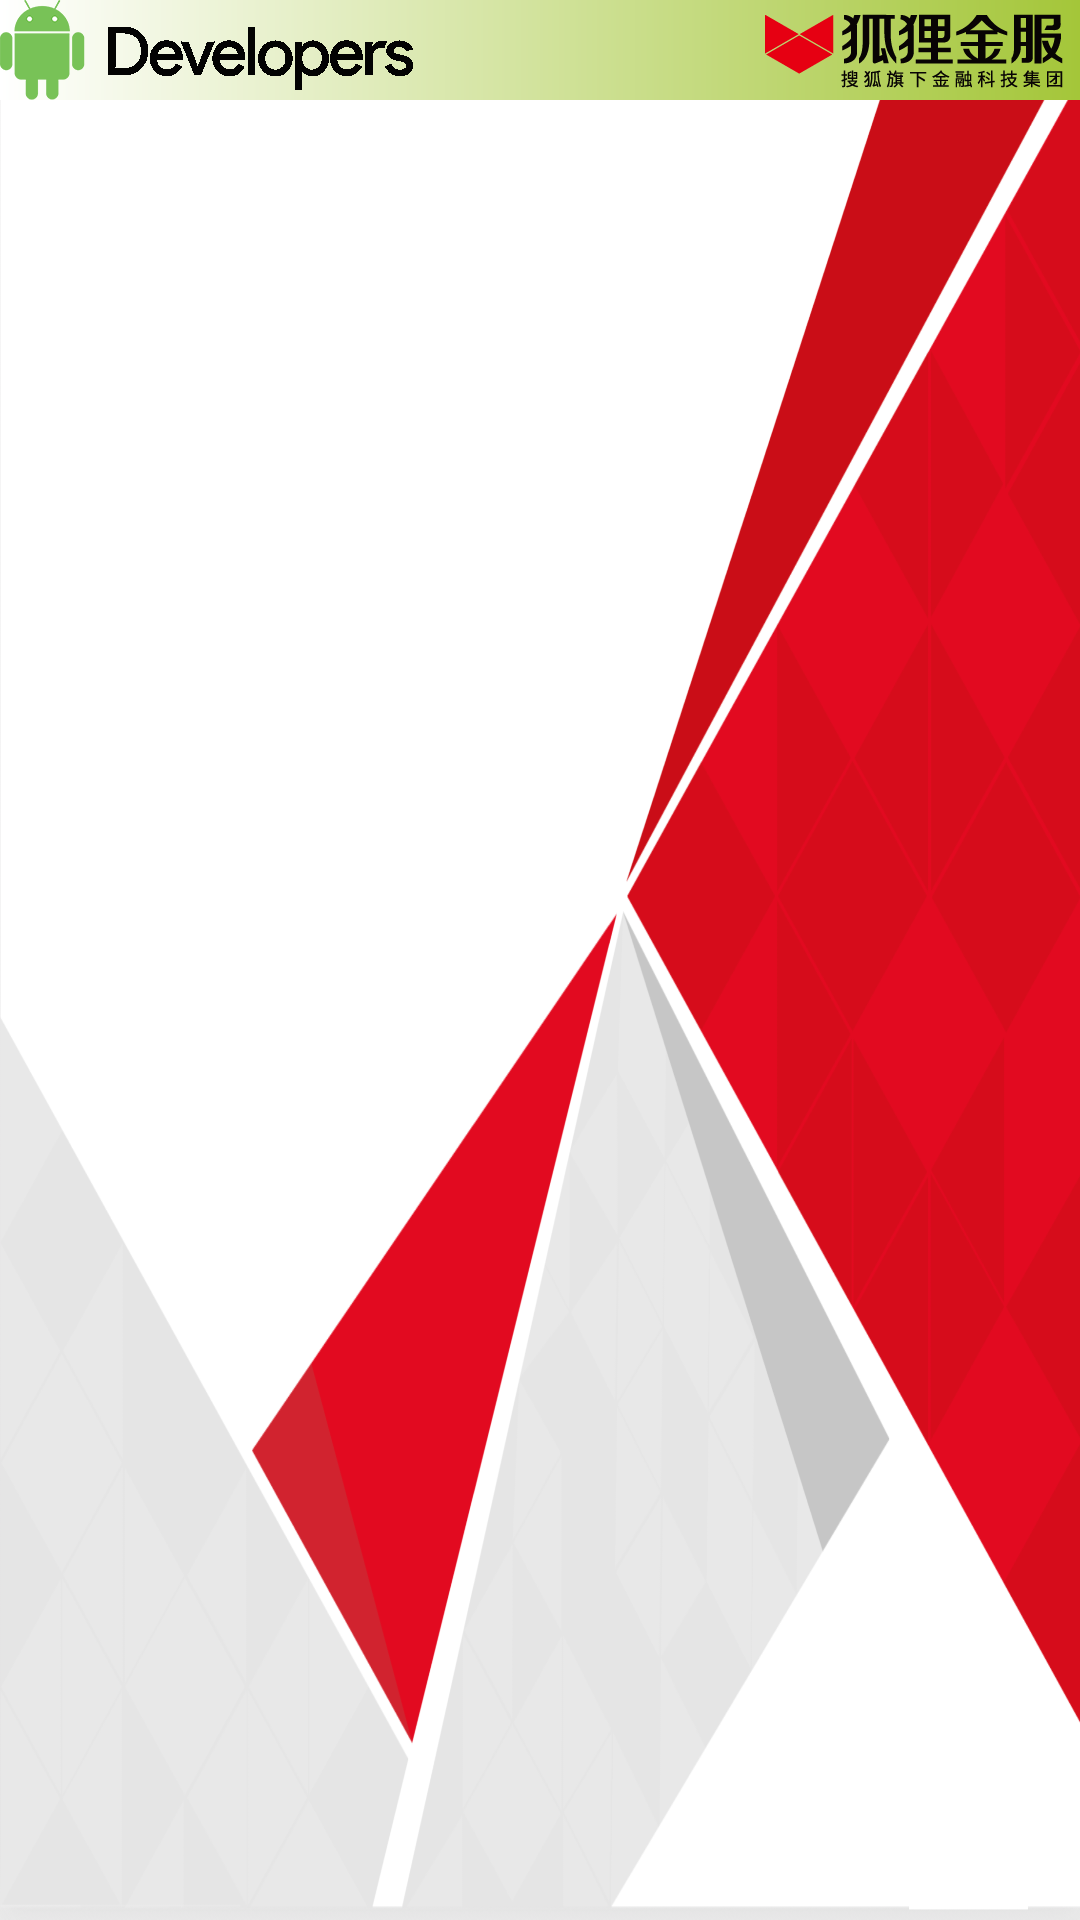

Layout XML and referenced resources for this Android screen:
<!-- AndroidManifest.xml: application theme AppTheme -->
<!-- res/layout/activity_welcome.xml -->
<?xml version="1.0" encoding="utf-8"?>
<android.support.constraint.ConstraintLayout xmlns:android="http://schemas.android.com/apk/res/android"
    xmlns:app="http://schemas.android.com/apk/res-auto"
    xmlns:tools="http://schemas.android.com/tools"
    android:layout_width="match_parent"
    android:layout_height="match_parent"
    android:background="@mipmap/all_bg"
    tools:context="com.estyle.trainingkotlin.activities.WelcomeActivity">

    <FrameLayout
        android:id="@+id/titlebar"
        android:layout_width="match_parent"
        android:layout_height="wrap_content"
        android:background="@drawable/welcome_top_bg">

        <android.support.v7.widget.AppCompatImageView
            android:id="@+id/titleView"
            android:layout_width="wrap_content"
            android:layout_height="match_parent"
            app:srcCompat="@mipmap/android_developer" />

        <android.support.v7.widget.AppCompatImageView
            android:layout_width="wrap_content"
            android:layout_height="match_parent"
            android:layout_gravity="right"
            app:srcCompat="@mipmap/huli_logo" />
    </FrameLayout>

    <android.support.v7.widget.CardView
        android:id="@+id/card_view"
        android:layout_width="0dp"
        android:layout_height="0dp"
        android:visibility="invisible"
        app:cardCornerRadius="16dp"
        app:cardElevation="32dp"
        app:contentPadding="8dp"
        app:layout_constraintBottom_toBottomOf="parent"
        app:layout_constraintHeight_percent="0.5"
        app:layout_constraintLeft_toLeftOf="parent"
        app:layout_constraintRight_toRightOf="parent"
        app:layout_constraintTop_toTopOf="parent"
        app:layout_constraintWidth_percent="0.5">

        <LinearLayout
            android:layout_width="wrap_content"
            android:layout_height="wrap_content"
            android:layout_gravity="center"
            android:orientation="vertical">

            <android.support.v7.widget.AppCompatImageView
                android:id="@+id/mLogoImageView"
                android:layout_width="wrap_content"
                android:layout_height="wrap_content"
                android:layout_gravity="center_horizontal"
                android:src="@mipmap/kotlin_logo" />

            <android.support.v7.widget.AppCompatTextView
                android:id="@+id/title_tv"
                style="@style/one_title"
                android:layout_width="wrap_content"
                android:layout_height="wrap_content"
                android:layout_marginTop="8dp"
                android:alpha="0"
                android:text="手在键盘敲很轻" />

            <android.support.v7.widget.AppCompatTextView
                android:id="@+id/subtitle_tv"
                style="@style/two_title"
                android:layout_width="wrap_content"
                android:layout_height="wrap_content"
                android:layout_gravity="right"
                android:layout_marginTop="16dp"
                android:alpha="0"
                android:text="——Kotlin语言让代码更优雅" />

        </LinearLayout>

    </android.support.v7.widget.CardView>

    <android.support.design.widget.FloatingActionButton
        android:id="@+id/fab"
        android:layout_width="50dp"
        android:layout_height="50dp"
        android:alpha="0"
        android:src="@drawable/ic_arrow_forward_black_24dp"
        app:layout_constraintBottom_toBottomOf="parent"
        app:layout_constraintHorizontal_bias="0.95"
        app:layout_constraintLeft_toLeftOf="parent"
        app:layout_constraintRight_toRightOf="parent"
        app:layout_constraintTop_toTopOf="parent" />

</android.support.constraint.ConstraintLayout>
<!-- resources referenced by this layout -->
<resources>
  <!-- drawable welcome_top_bg (drawable) -->
  <?xml version="1.0" encoding="utf-8"?>
  <shape xmlns:android="http://schemas.android.com/apk/res/android">
  
      <gradient android:angle="0"
          android:startColor="#ffffff"
          android:endColor="@color/colorAccent"/>
  
  </shape>
  <!-- mipmap all_bg: png bitmap (mipmap-xxhdpi, 246722 bytes) -->
  <!-- mipmap android_developer: png bitmap (mipmap-xhdpi, 11527 bytes) -->
  <!-- mipmap huli_logo: png bitmap (mipmap-xxhdpi, 9426 bytes) -->
  <style name="one_title">
          <item name="android:textStyle">bold</item>
          <item name="android:textSize">40sp</item>
          <item name="android:textColor">#000000</item>
      </style>
  <style name="two_title">
          <item name="android:textStyle">bold</item>
          <item name="android:textSize">20sp</item>
          <item name="android:textColor">#000000</item>
      </style>
  <style name="AppTheme" parent="Theme.AppCompat.Light.NoActionBar">
          
          <item name="colorPrimary">@color/colorPrimary</item>
          <item name="colorPrimaryDark">@color/colorPrimaryDark</item>
          <item name="colorAccent">@color/colorAccent</item>
  
          <item name="android:colorPrimary" tools:targetApi="lollipop">@color/colorPrimary</item>
          <item name="android:windowFullscreen">true</item>
          <item name="android:navigationBarColor" tools:targetApi="lollipop">
              @android:color/transparent
          </item>
      </style>
  <color name="colorAccent">#A4C639</color>
  <color name="colorPrimary">#3F51B5</color>
  <color name="colorPrimaryDark">#303F9F</color>
</resources>
